Image classification data set "fire-smoke-detection" (cabasoah/fire-smoke-detection on GitHub). Class labels (2): fire, smoke.

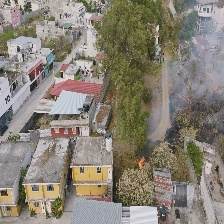
Label: smoke

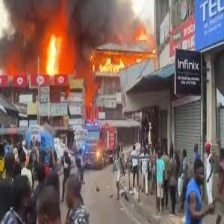
Label: fire

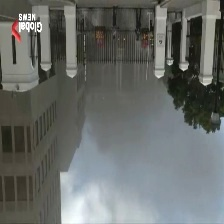
Label: fire

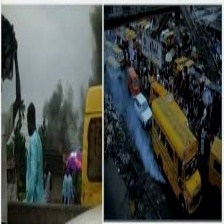
Label: smoke

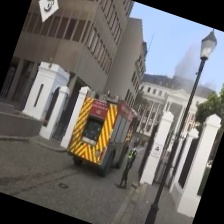
Label: smoke

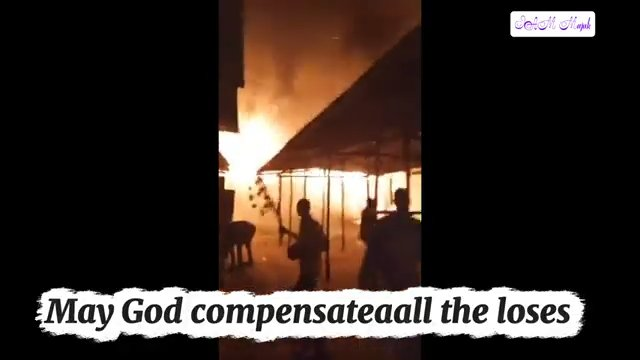
Label: fire
